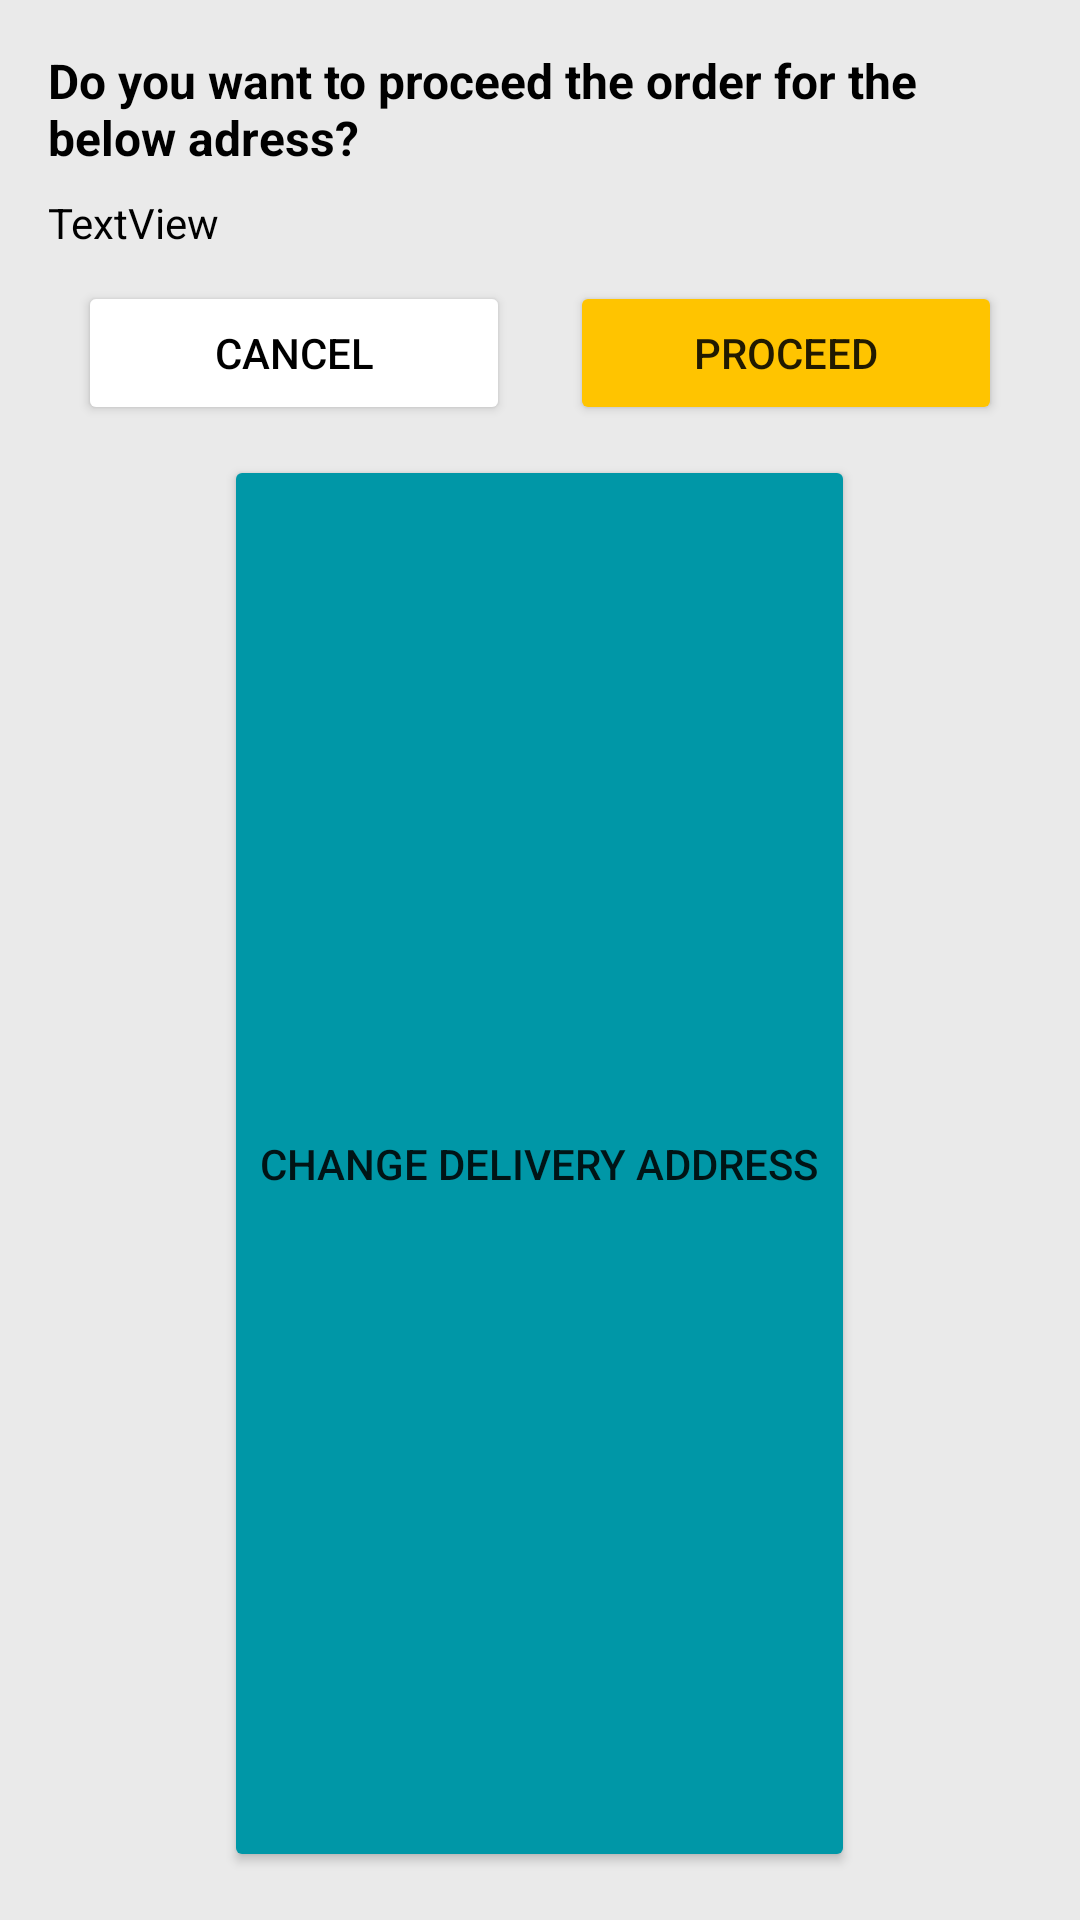

Reconstruct the res/layout file that produces this screen, plus the resources it refers to.
<!-- AndroidManifest.xml: application theme Theme.ECommerceApp -->
<!-- res/layout/proceed_to_buy_dialog_box_layout.xml -->
<?xml version="1.0" encoding="utf-8"?>
<LinearLayout xmlns:android="http://schemas.android.com/apk/res/android"
    android:layout_width="match_parent"
    android:layout_height="wrap_content"
    android:background="@color/cart_item_card_background_color"
    android:orientation="vertical"
    android:padding="16dp" >

    <TextView
        android:id="@+id/textView15"
        android:layout_width="match_parent"
        android:layout_height="wrap_content"
        android:text="Do you want to proceed the order for the below adress?"
        android:textColor="@color/black"
        android:textSize="16sp"
        android:textStyle="bold" />

    <TextView
        android:id="@+id/deliveryAddressTextView"
        android:layout_width="match_parent"
        android:layout_height="wrap_content"
        android:layout_marginTop="8dp"
        android:text="TextView"
        android:textColor="@color/black" />

    <LinearLayout
        android:layout_width="match_parent"
        android:layout_height="wrap_content"
        android:orientation="horizontal">

        <Button
            android:id="@+id/cancelButton"
            android:layout_width="wrap_content"
            android:layout_height="wrap_content"
            android:layout_margin="10dp"
            android:layout_weight="1"
            android:backgroundTint="@color/white"
            android:text="Cancel"
            android:textColor="@color/black"
            android:textSize="14sp" />

        <Button
            android:id="@+id/proceedOrderButton"
            android:layout_width="wrap_content"
            android:layout_height="wrap_content"
            android:layout_margin="10dp"
            android:layout_weight="1"
            android:backgroundTint="@color/add_to_cart_button_background_color"
            android:text="Proceed"
            android:textSize="14sp" />

    </LinearLayout>

    <Button
        android:id="@+id/changeDeliveryAddressButton"
        android:layout_width="wrap_content"
        android:layout_height="wrap_content"
        android:layout_gravity="center"
        android:layout_weight="1"
        android:backgroundTint="@color/order_not_eligible_for_free_delivery_icon_color"
        android:text="Change Delivery Address" />
</LinearLayout>
<!-- resources referenced by this layout -->
<resources>
  <color name="add_to_cart_button_background_color">#FFC400</color>
  <color name="black">#FF000000</color>
  <color name="cart_item_card_background_color">#EAEAEA</color>
  <color name="order_not_eligible_for_free_delivery_icon_color">#0097A7</color>
  <color name="white">#FFFFFFFF</color>
  <style name="Theme.ECommerceApp" parent="Base.Theme.ECommerceApp" />
  <style name="Base.Theme.ECommerceApp" parent="Theme.MaterialComponents.DayNight.NoActionBar">
          
          
      </style>
</resources>
